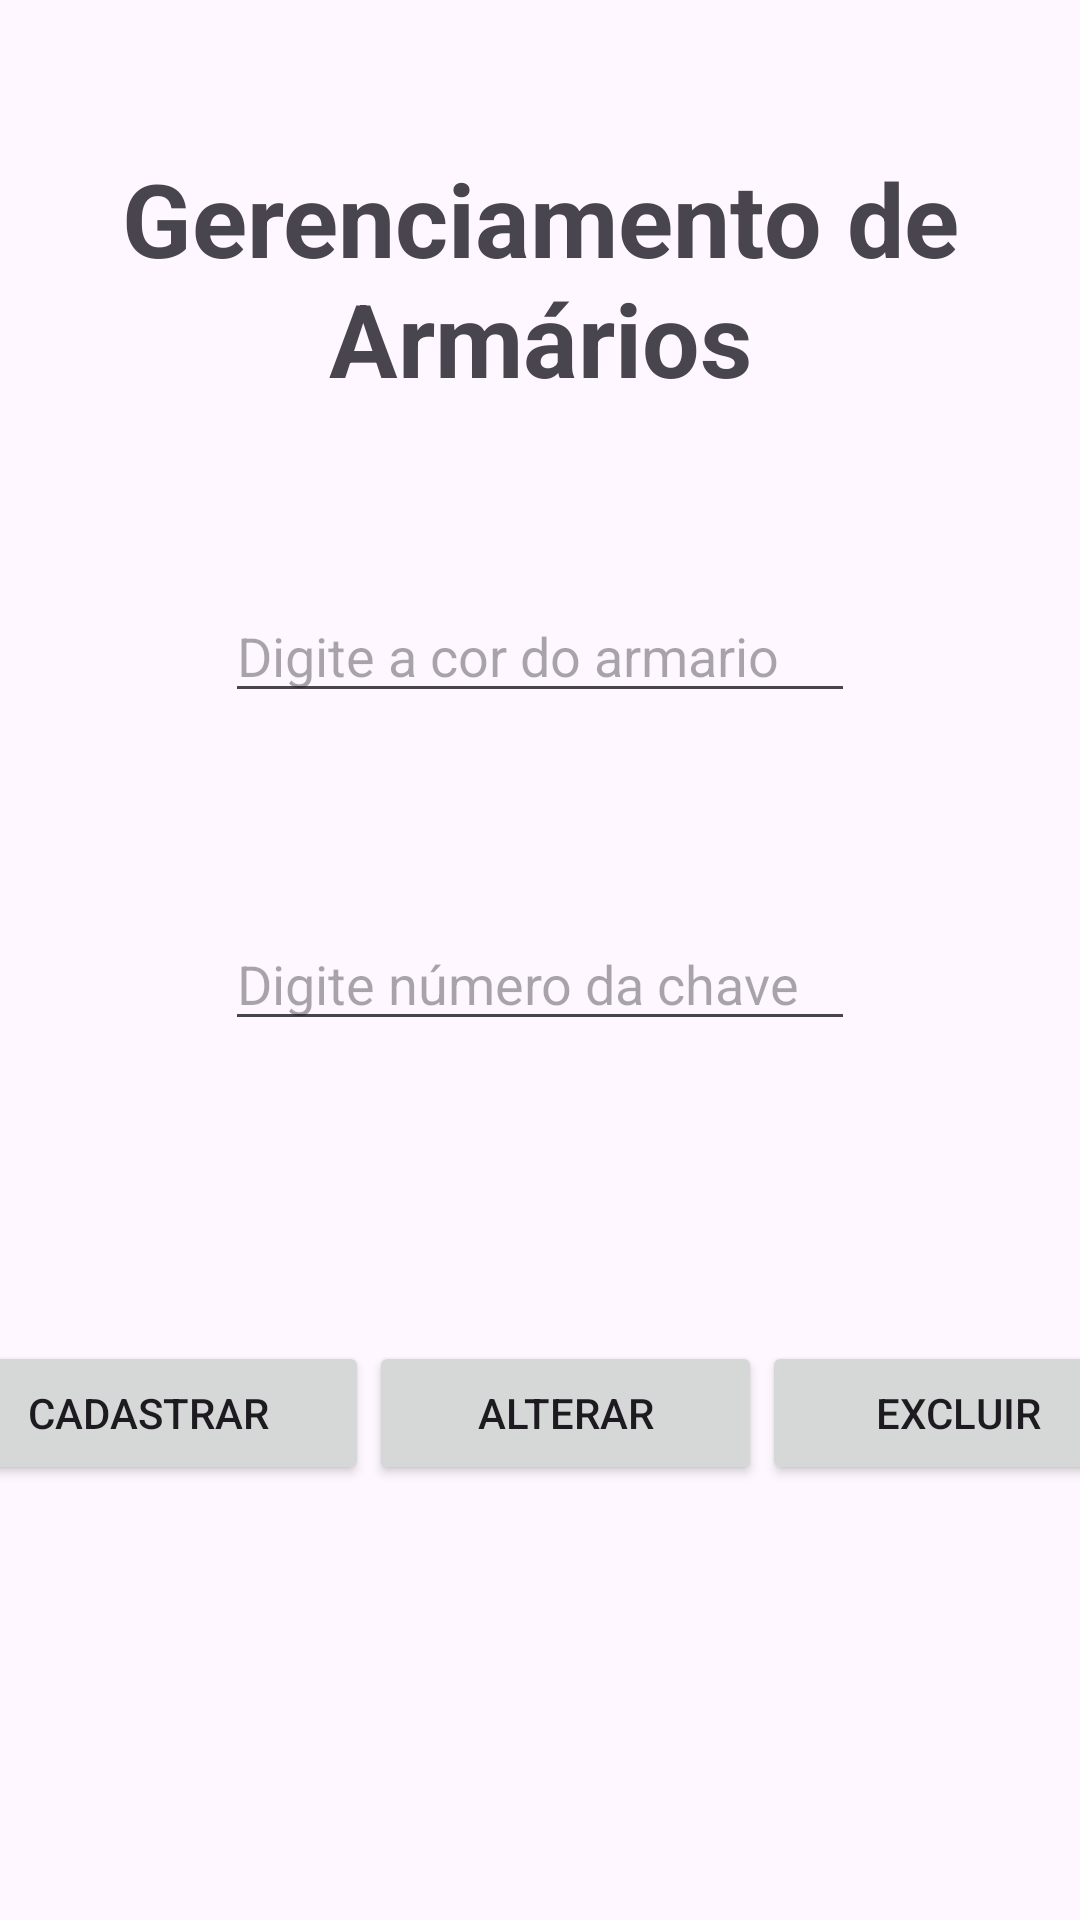

Here is an Android app screen rendered from its layout file. Give the layout XML and the strings, colors and styles it references.
<!-- AndroidManifest.xml: application theme Theme.Sistema_armarios -->
<!-- res/layout/activity_tela_armario.xml -->
<?xml version="1.0" encoding="utf-8"?>
<androidx.constraintlayout.widget.ConstraintLayout xmlns:android="http://schemas.android.com/apk/res/android"
    xmlns:app="http://schemas.android.com/apk/res-auto"
    xmlns:tools="http://schemas.android.com/tools"
    android:id="@+id/main"
    android:layout_width="match_parent"
    android:layout_height="match_parent"
    tools:context=".TelaArmario">
    <TextView
        android:id="@+id/textView"
        android:layout_width="wrap_content"
        android:layout_height="wrap_content"
        android:layout_marginTop="50dp"
        android:gravity="center"
        android:text="Gerenciamento de Armários"
        android:textSize="34sp"
        android:textStyle="bold"
        app:layout_constraintEnd_toEndOf="parent"
        app:layout_constraintStart_toStartOf="parent"
        app:layout_constraintTop_toTopOf="parent" />

    <EditText
        android:id="@+id/edtcorAr"
        android:layout_width="wrap_content"
        android:layout_height="wrap_content"
        android:layout_marginTop="61dp"
        android:ems="10"
        android:hint="Digite a cor do armario"
        android:inputType="text"
        app:layout_constraintEnd_toEndOf="parent"
        app:layout_constraintStart_toStartOf="parent"
        app:layout_constraintTop_toBottomOf="@+id/textView" />

    <EditText
        android:id="@+id/edtchave"
        android:layout_width="wrap_content"
        android:layout_height="wrap_content"
        android:layout_marginTop="68dp"
        android:ems="10"
        android:hint="Digite número da chave"
        android:inputType="text"
        app:layout_constraintEnd_toEndOf="parent"
        app:layout_constraintStart_toStartOf="parent"
        app:layout_constraintTop_toBottomOf="@+id/edtcorAr"
        tools:ignore="DuplicateIds" />

    <LinearLayout
        android:id="@+id/linearLayout"
        android:layout_width="409dp"
        android:layout_height="wrap_content"
        android:layout_marginStart="1dp"
        android:layout_marginTop="100dp"
        android:layout_marginEnd="1dp"
        android:orientation="horizontal"
        app:layout_constraintEnd_toEndOf="parent"
        app:layout_constraintStart_toStartOf="parent"
        app:layout_constraintTop_toBottomOf="@+id/edtchave">

        <Button
            android:id="@+id/btncad"
            android:layout_width="wrap_content"
            android:layout_height="wrap_content"
            android:layout_weight="1"
            android:text="Cadastrar" />

        <Button
            android:id="@+id/btnalterar"
            android:layout_width="wrap_content"
            android:layout_height="wrap_content"
            android:layout_weight="1"
            android:text="Alterar" />

        <Button
            android:id="@+id/btnexcluir"
            android:layout_width="wrap_content"
            android:layout_height="wrap_content"
            android:layout_weight="1"
            android:text="Excluir" />
    </LinearLayout>

    <ListView
        android:id="@+id/listView2"
        android:layout_width="409dp"
        android:layout_height="200dp"
        android:layout_marginTop="20dp"
        app:layout_constraintTop_toBottomOf="@+id/linearLayout"
        tools:layout_editor_absoluteX="1dp" />


</androidx.constraintlayout.widget.ConstraintLayout>
<!-- resources referenced by this layout -->
<resources>
  <style name="Theme.Sistema_armarios" parent="Base.Theme.Sistema_armarios" />
  <style name="Base.Theme.Sistema_armarios" parent="Theme.Material3.DayNight.NoActionBar">
          
          
      </style>
</resources>
